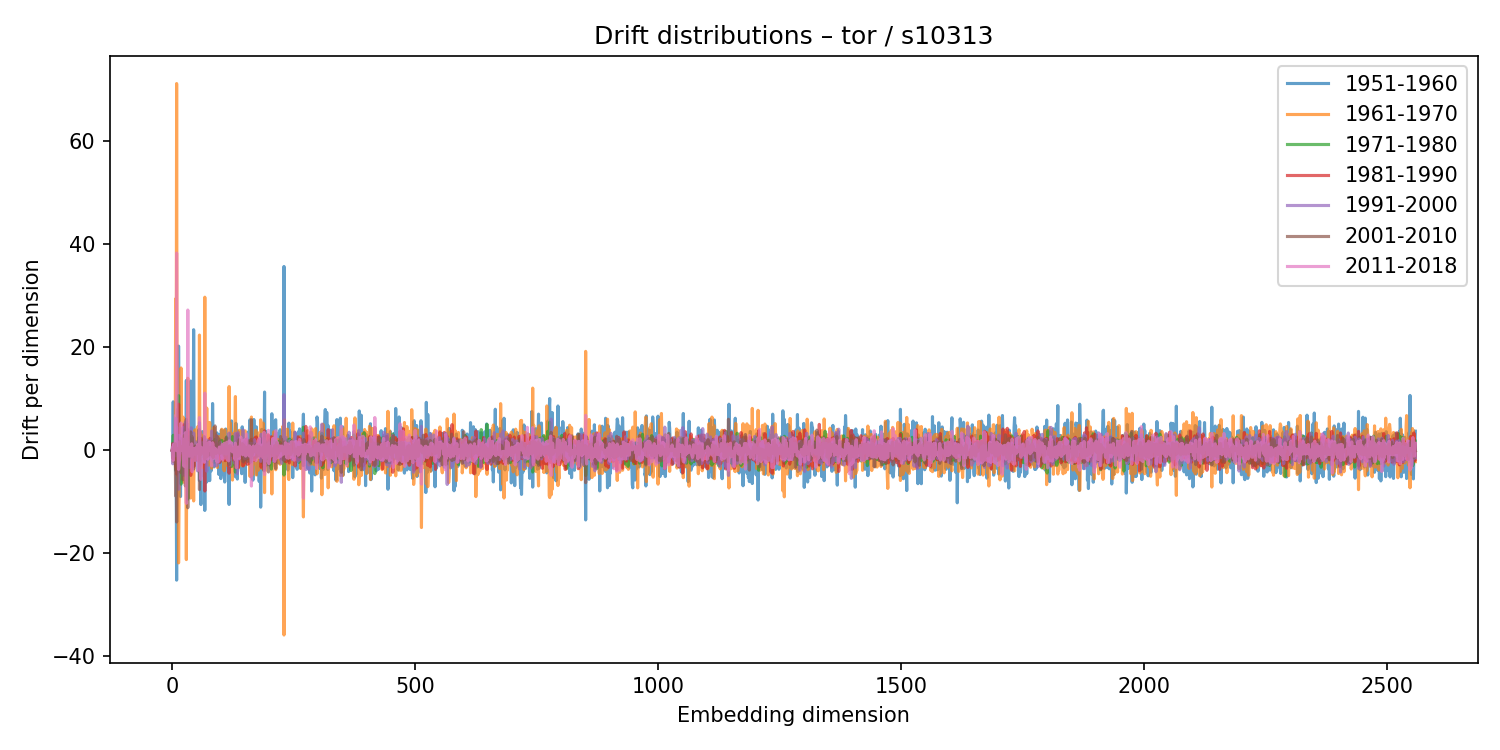

Source data for this figure (header and first rows):
1951-1960, 1961-1970, 1971-1980, 1981-1990, 1991-2000, 2001-2010, 2011-2018
0.00976, 0.06111, 0.006003, 0.01665, 0.001074, -0.02128, -0.01913
1.899, 0.02895, 0.3153, 1.293, -2.627, 0.2019, 0.6638
9.405, -2.191, 2.92, 0.1919, 1.205, -1.643, -1.955
0.2803, -1.596, 0.1949, -0.648, 1.026, -0.2022, 1.123
0.2563, -0.2714, 0.02978, -0.1094, 0.03143, 0.08126, 0.06264
1.188, -1.682, -0.06098, -0.1584, 0.2952, -0.238, 0.4878
-1.309, -0.3738, 0.1927, -0.2125, -1.089, 1.276, 0.2856
-3.906, 29.4, -3.712, -3.167, 6.198, -8.867, 6.752
-1.762, -0.588, 0.1014, 0.2597, -0.3608, -0.06308, -0.009926
-25.21, 71.18, -3.39, -4.625, 4.517, -13.92, 38.29
0.5778, -0.6331, 0.7591, 0.1786, 0.9466, 0.3736, 0.05414
7.908, -5.016, 1.071, -2.762, 1.039, -0.8132, -0.1368
-1.213, 0.2777, 0.09633, 0.03883, -0.1561, 0.03875, 0.05326
20.22, -21.86, 10.6, 8.947, -7.567, -0.3628, -3.724
7.304, -9.71, -3.401, -0.181, 2.818, -1.677, -2.873
2.582, -2.039, -0.3355, -1.576, 2.883, 1.783, -1.7
0.6625, -0.4245, -0.007015, 0.6002, -0.6852, -0.8878, 1.727
-8.976, 2.624, 2.216, -0.8063, 0.5467, 0.8272, 0.2694
1.24, 15.98, -6.583, 2.223, 1.388, -4.338, 5.297
-0.735, -0.4193, 0.1511, 0.07883, -0.2687, -0.05034, 0.2985
-0.7549, 0.2365, 0.4719, -0.4453, 0.4154, -0.1005, 0.06922
2.341, -1.769, -1.9, 1.163, -0.3425, -0.1592, -0.01875
1.484, 6.45, -2.342, -0.21, 4.406, -5.72, 2.151
-0.5887, -2.246, -1.437, 2.141, 0.1954, -0.7004, -1.916
-4.317, -6.21, 3.928, 4.956, -4.862, 2.836, -3.091
-2.342, 3.261, 0.09559, -0.6745, 0.3158, 0.04163, 0.2208
-0.4191, -0.2239, 0.5272, -0.3826, 0.09101, 0.09507, -0.2511
4.953, 3.53, 0.6187, 1.3, 5.507, -6.925, 3.395
2.333, -1.183, -0.1255, 0.3074, -1.472, 0.3053, -1.563
13.55, -21.22, 0.1763, -2.516, 5.237, 6.003, -10.29
-0.7631, 2.657, -2.084, 0.1816, 1.147, -1.78, 0.8479
-1.297, 0.8181, 0.8441, -0.1369, -0.1892, -0.2174, -0.1972
5.01, 13.98, -9.478, 4.004, 1.491, -11.16, 27.22
-1.036, -0.1884, -1.19, 1.629, -1.857, 1.206, -0.6127
0.2648, 0.2141, -0.1105, 0.1095, -0.003919, 0.2128, -0.1597
-0.3245, -1.235, 2.646, 1.183, -3.383, 1.665, -1.145
-1.583, -0.968, 0.9897, 0.5111, 0.03628, -1.01, 0.1575
0.8062, -0.7863, -0.09309, 0.4601, -0.6907, 0.5518, -0.4994
13.43, -9.275, 2.116, -4.89, 0.4821, 3.583, 0.5127
0.5289, 0.2639, -0.6827, -3.451, 4.372, 0.08285, 0.09442
1.521, -1.047, -1.132, 0.3946, 0.264, -1.457, 1.258
4.251, -5.352, 2.284, 1.493, -1.336, 2.597, -4.171
-0.9455, 1.333, 0.5738, -0.0418, -1.071, 0.9993, -0.5066
0.8516, -1.458, -1.096, 0.7737, 0.1228, 0.6957, -1.053
23.4, -9.835, 0.5995, -2.255, 3.368, -3.652, 0.08693
2.433, -0.6956, 0.7703, -3.133, 1.811, 0.7705, 0.322
-0.4568, -0.2478, 0.1897, 0.1507, -0.7096, 0.3244, -0.09296
-1.977, 3.966, -1.546, -0.9341, 1.222, -1.971, -1.98
1.693, -1.865, 0.4242, -0.9396, -0.1894, 0.8172, -1.017
1.622, -0.7974, -0.4784, -0.1672, -0.8366, 0.7613, 0.4859
1.338, -0.3109, -0.3165, -0.09724, 0.4593, -0.4711, 0.1905
1.381, 0.1239, -0.2397, 0.7538, -0.5468, -0.4082, -0.09661
-0.2409, 4.528, 0.7027, -0.3198, -4.012, -0.4404, 1.048
0.07533, 0.3275, 0.4978, -1.967, 1.717, -0.4645, 0.2676
-0.9753, -1.267, -0.2417, 1.201, 0.3687, -0.7078, -0.1895
1.891, -0.8032, 2.48, 0.1456, -2.042, 4.009, -3.908
-5.875, 22.36, -2.261, -1.725, 5.343, -7.638, 6.356
1.678, -0.7756, 0.2591, 0.05683, 0.06448, -0.2311, -0.059
-4.318, 3.397, -2.011, 1.007, -1.974, 1.775, -0.7852
-10.53, 3.035, 2.028, 2.325, -2.871, 1.147, -5.638
... 2,500 more rows
